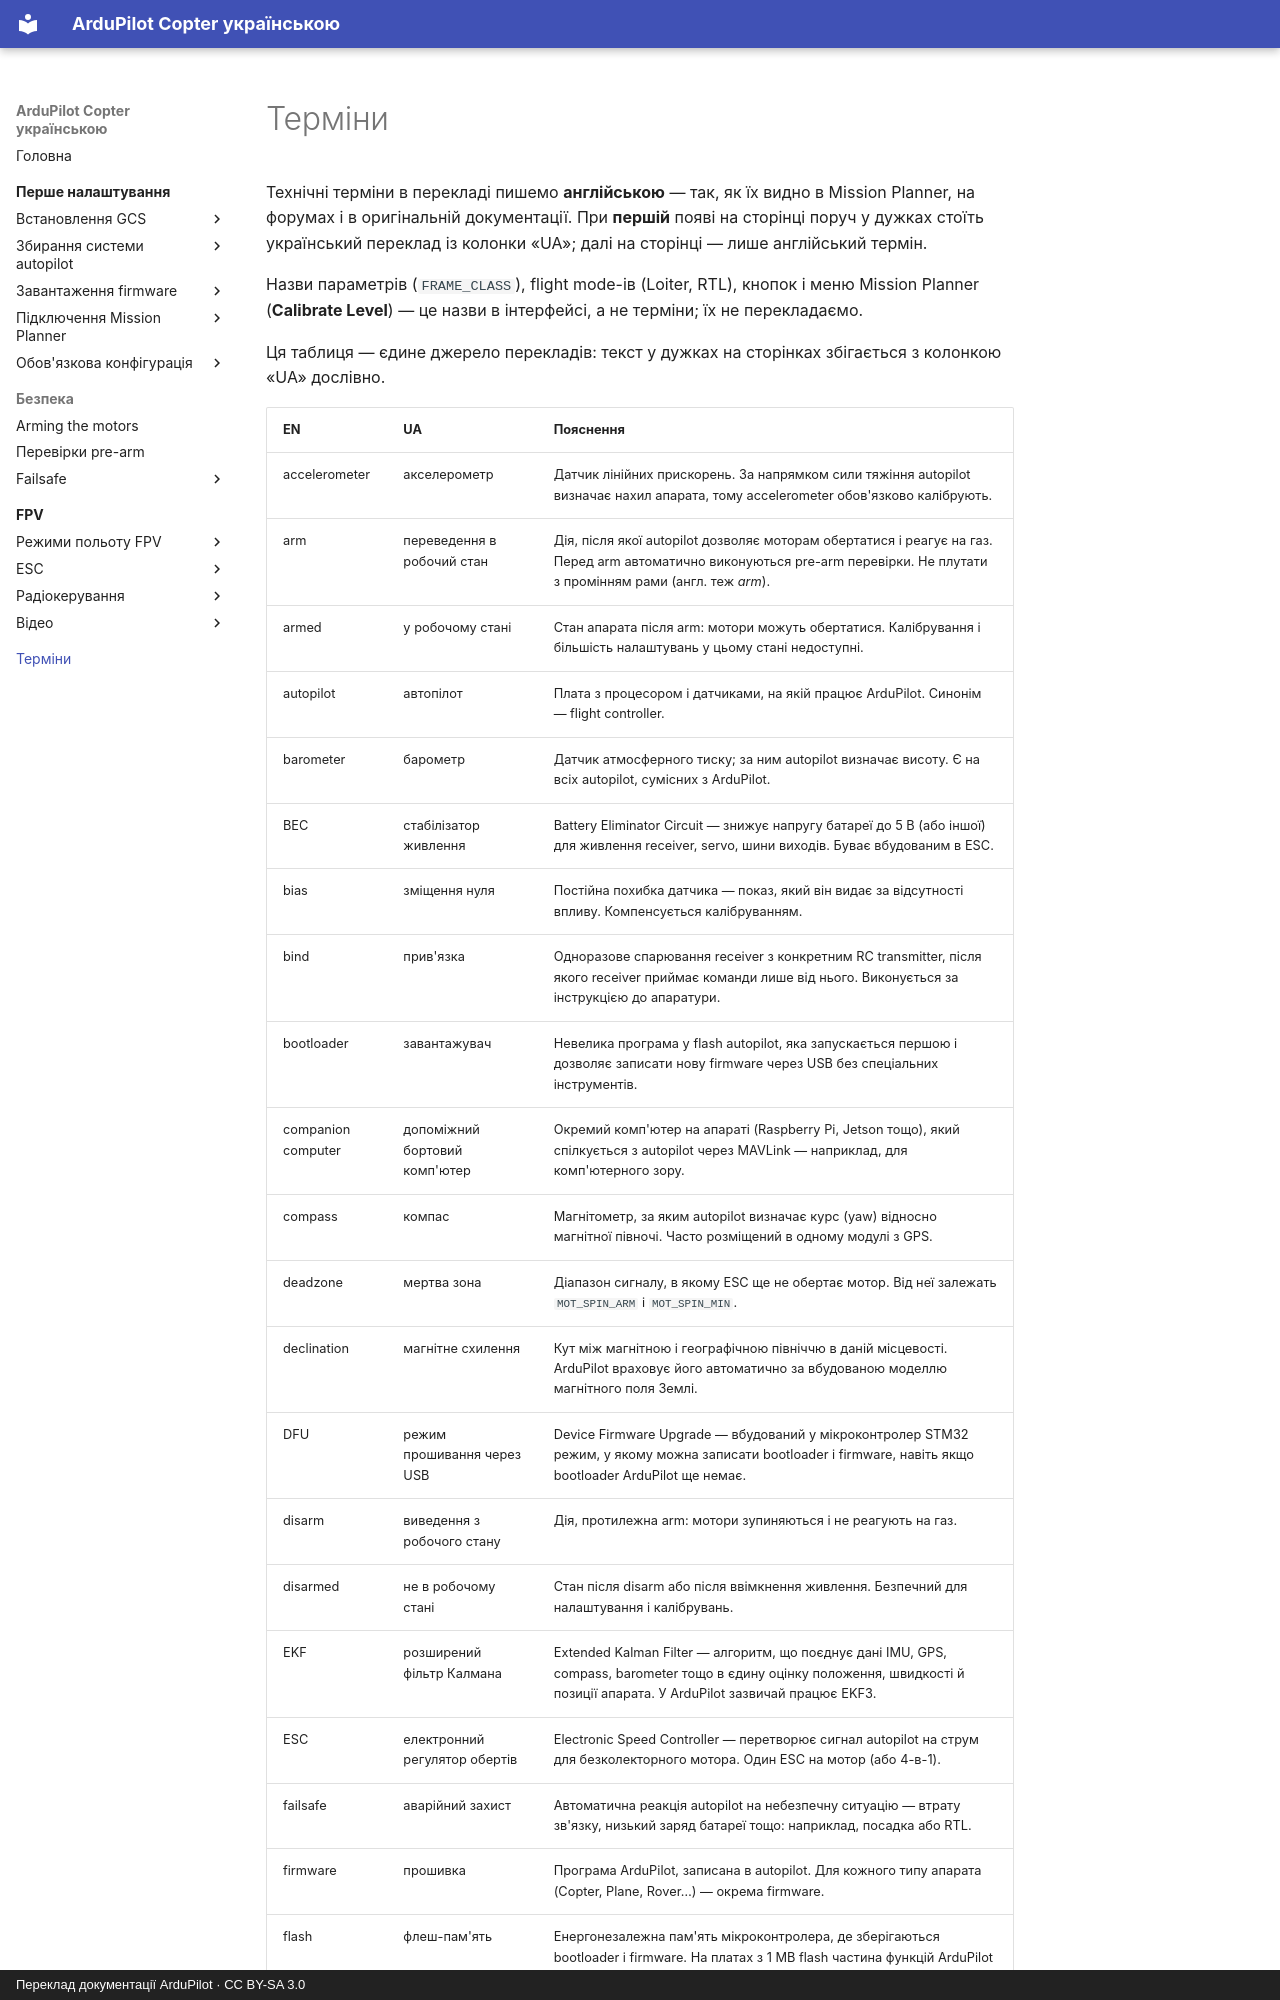

repository: c-o-s-t-y-a/ardupilot_ua · page: glossary/index.html · generator: mkdocs · copyright: Переклад документації ArduPilot · CC BY-SA 3.0

# Терміни

Технічні терміни в перекладі пишемо **англійською** — так, як їх видно в Mission Planner,
на форумах і в оригінальній документації. При **першій** появі на сторінці поруч у дужках
стоїть український переклад із колонки «UA»; далі на сторінці — лише англійський термін.

Назви параметрів (`FRAME_CLASS`), flight mode-ів (Loiter, RTL), кнопок і меню Mission Planner
(**Calibrate Level**) — це назви в інтерфейсі, а не терміни; їх не перекладаємо.

Ця таблиця — єдине джерело перекладів: текст у дужках на сторінках збігається з колонкою «UA» дослівно.
